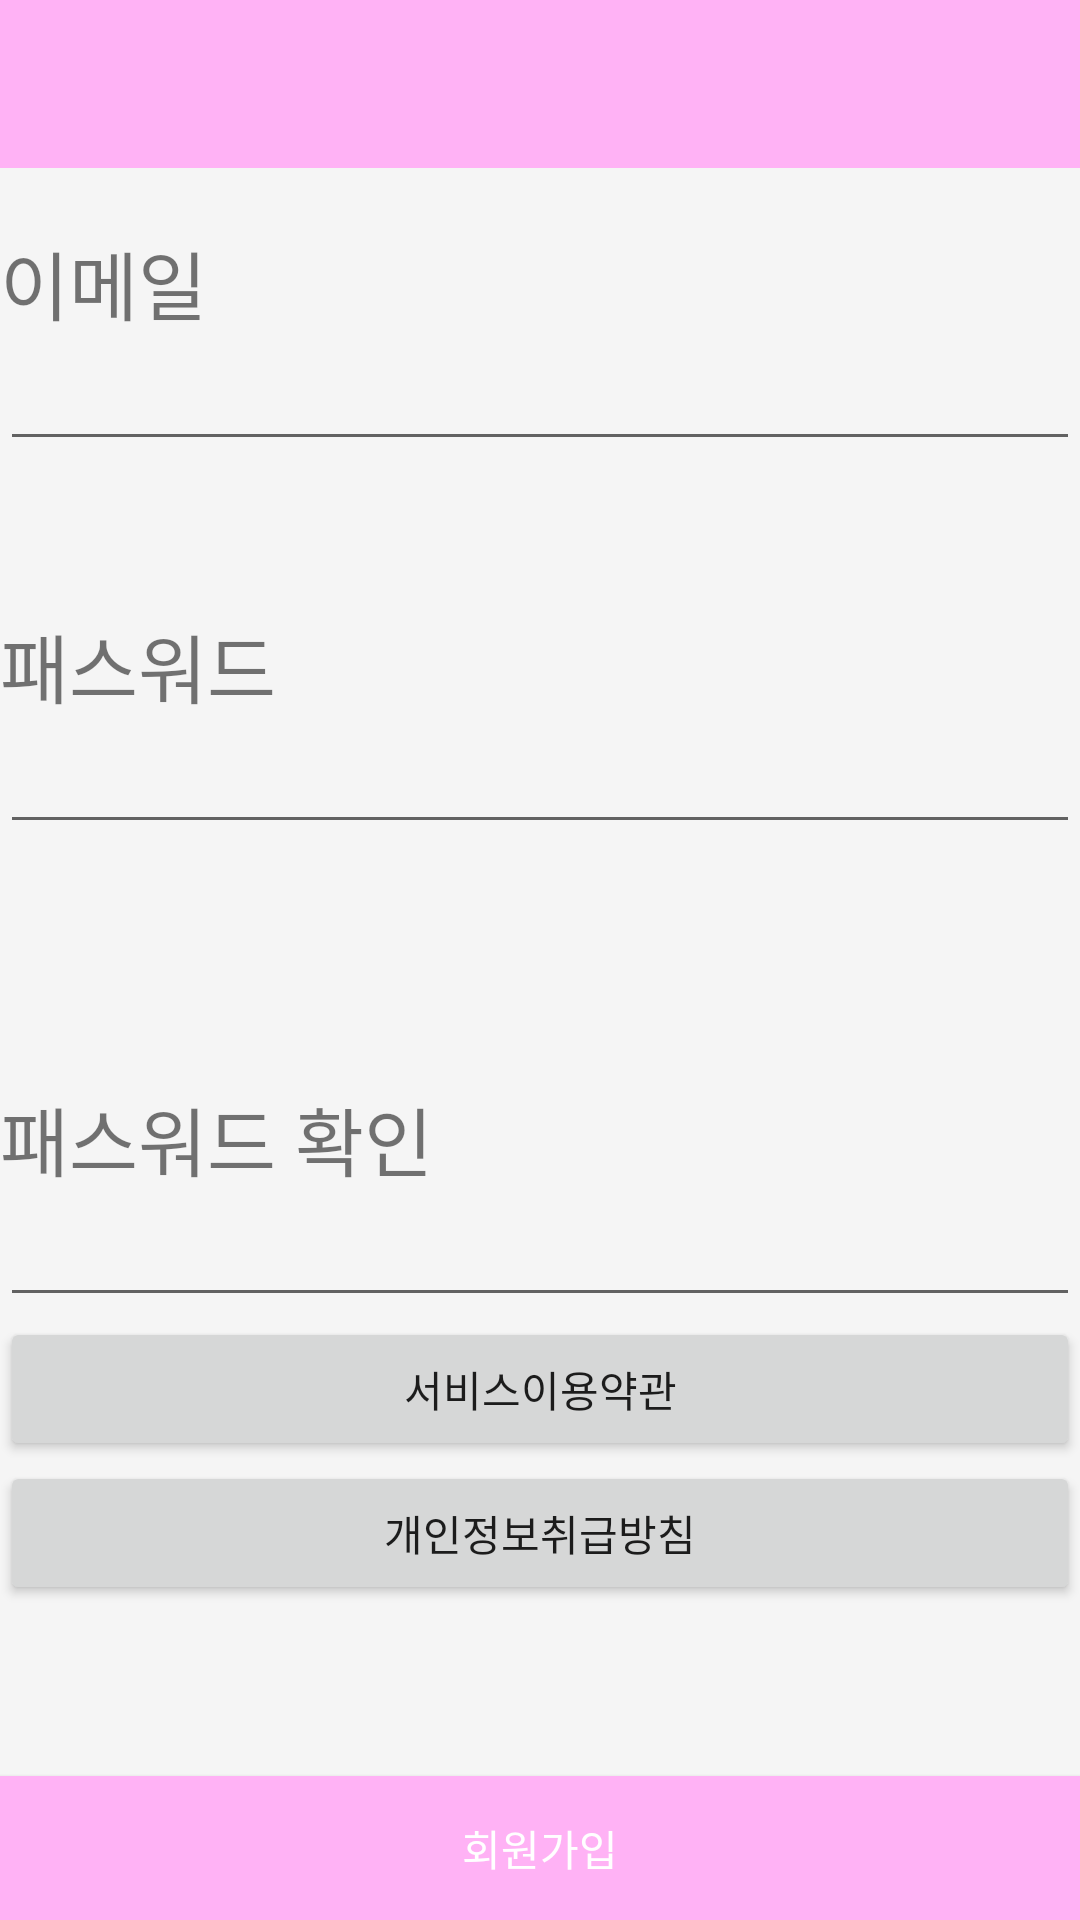

Here is an Android app screen rendered from its layout file. Give the layout XML and the strings, colors and styles it references.
<!-- AndroidManifest.xml: application theme Theme.DesignDemo -->
<!-- res/layout/activity_new_user.xml -->
<android.support.v4.widget.DrawerLayout xmlns:android="http://schemas.android.com/apk/res/android"
    xmlns:app="http://schemas.android.com/apk/res-auto"
    android:layout_width="match_parent"
    android:layout_height="match_parent"
    android:fitsSystemWindows="true">

    <RelativeLayout xmlns:android="http://schemas.android.com/apk/res/android"
        xmlns:app="http://schemas.android.com/apk/res-auto"
        android:layout_width="match_parent"
        android:layout_height="match_parent">

        <android.support.design.widget.AppBarLayout
            android:id="@+id/appbar"
            android:layout_width="match_parent"
            android:layout_height="wrap_content"
            android:theme="@style/ThemeOverlay.AppCompat.Dark.ActionBar">

            <android.support.v7.widget.Toolbar
                android:id="@+id/toolbar"
                android:layout_width="match_parent"
                android:layout_height="?attr/actionBarSize"
                android:background="?attr/colorPrimary"
                app:layout_scrollFlags="scroll|enterAlways"
                app:popupTheme="@style/ThemeOverlay.AppCompat.Light" />

        </android.support.design.widget.AppBarLayout>

        <ScrollView
            android:id="@+id/scrollView"
            android:layout_width="fill_parent"
            android:layout_height="wrap_content"
            android:layout_above="@+id/button"
            android:layout_below="@+id/appbar">

            <LinearLayout
                android:layout_width="fill_parent"
                android:layout_height="wrap_content"
                android:orientation="vertical">

                <TextView
                    android:layout_width="fill_parent"
                    android:layout_height="wrap_content"
                    android:layout_marginTop="20dp"
                    android:text="@string/ID"
                    android:textSize="25sp" />

                <EditText
                    android:id="@+id/mail"
                    android:layout_width="fill_parent"
                    android:layout_height="wrap_content"
                    android:layout_weight="3"
                    android:inputType="textVisiblePassword"
                    android:singleLine="true" />

                <TextView
                    android:layout_width="fill_parent"
                    android:layout_height="wrap_content"
                    android:layout_marginTop="50dp"
                    android:text="@string/PWD"
                    android:textSize="25sp" />

                <EditText
                    android:id="@+id/pwd"
                    android:layout_width="fill_parent"
                    android:layout_height="wrap_content"
                    android:layout_weight="3"
                    android:inputType="textPassword"
                    android:singleLine="true" />

                <TextView
                    android:layout_width="fill_parent"
                    android:layout_height="wrap_content"
                    android:layout_marginTop="80dp"
                    android:text="@string/PWDc"
                    android:textSize="25sp" />

                <EditText
                    android:id="@+id/pwdc"
                    android:layout_width="fill_parent"
                    android:layout_height="wrap_content"
                    android:layout_weight="3"
                    android:inputType="textPassword"
                    android:singleLine="true" />

                <Button
                    android:id="@+id/serviceCond"
                    android:layout_width="fill_parent"
                    android:layout_height="wrap_content"
                    android:text="@string/ServiceUseConditions" />

                <Button
                    android:id="@+id/IndividualCond"
                    android:layout_width="fill_parent"
                    android:layout_height="wrap_content"
                    android:text="@string/IndividualInfoDealingPolicy" />

            </LinearLayout>
        </ScrollView>

        <Button
            android:id="@+id/NewUserLogin"
            android:layout_width="fill_parent"
            android:layout_height="wrap_content"
            android:layout_alignParentBottom="true"
            android:layout_alignParentLeft="true"
            android:layout_alignParentStart="true"
            android:background="@color/darkblue"
            android:text="@string/NewUserLogin"
            android:textColor="#FFFFFF" />

    </RelativeLayout>
</android.support.v4.widget.DrawerLayout>
<!-- resources referenced by this layout -->
<resources>
  <color name="darkblue">#FFB2F5</color>
  <string name="ID">이메일</string>
  <string name="IndividualInfoDealingPolicy">개인정보취급방침</string>
  <string name="NewUserLogin">회원가입</string>
  <string name="PWD">패스워드</string>
  <string name="PWDc">패스워드 확인</string>
  <string name="ServiceUseConditions">서비스이용약관</string>
  <style name="Theme.DesignDemo" parent="Base.Theme.DesignDemo">
      </style>
  <style name="Base.Theme.DesignDemo" parent="Theme.AppCompat.Light.NoActionBar">
          <item name="colorPrimary">#FFB2F5</item>
          <item name="colorPrimaryDark">#FFB2D9</item>
          <item name="colorAccent">#FFA7A7</item>
          <item name="android:windowBackground">@color/window_background</item>
      </style>
  <color name="window_background">#FFF5F5F5</color>
</resources>
